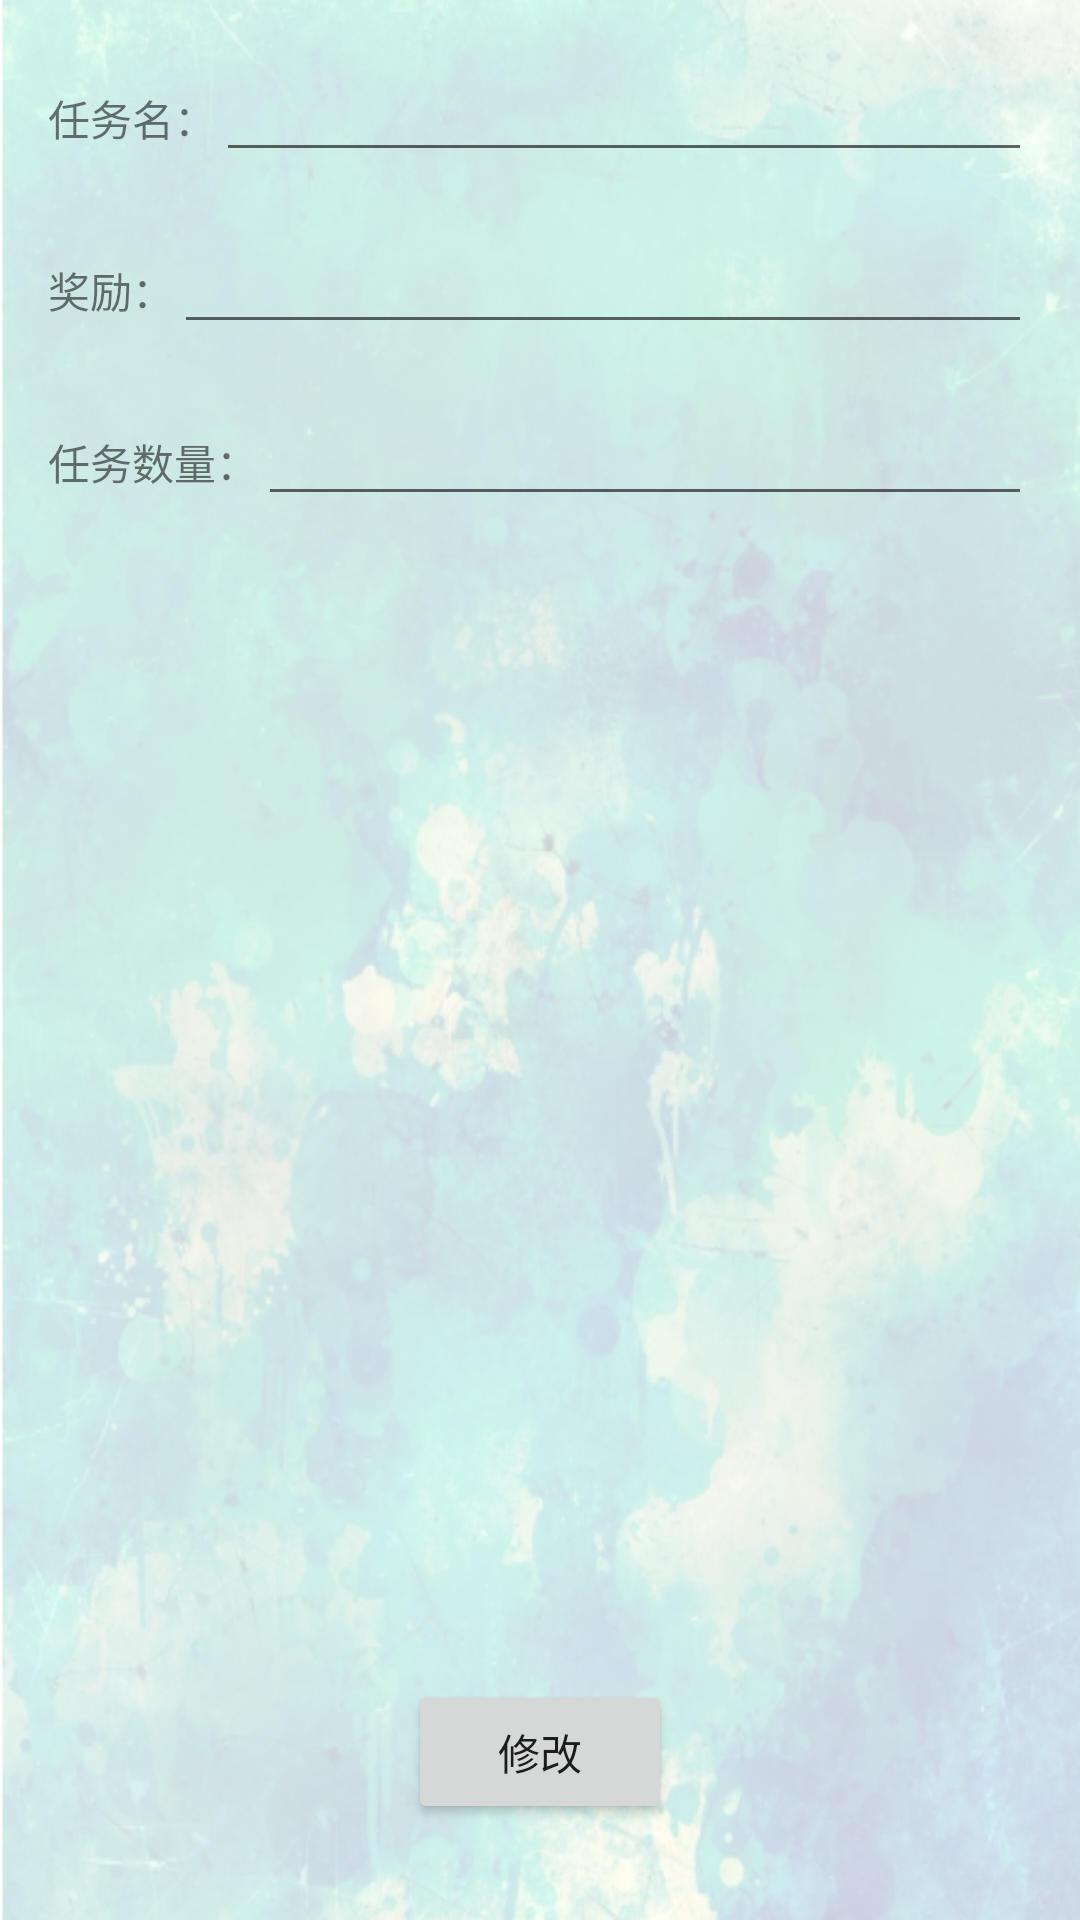

This screen was rendered from an Android layout file. Write that file and the resources it references.
<!-- AndroidManifest.xml: application theme Theme.MyApplication -->
<!-- res/layout/activity_edit_task.xml -->
<RelativeLayout xmlns:android="http://schemas.android.com/apk/res/android"
    xmlns:tools="http://schemas.android.com/tools"
    android:layout_width="match_parent"
    android:layout_height="match_parent"
    android:padding="16dp"
    tools:context=".AddTaskActivity">

    <LinearLayout
        android:id="@+id/titleLayout"
        android:layout_width="match_parent"
        android:layout_height="wrap_content"
        android:orientation="horizontal">

        <TextView
            android:layout_width="wrap_content"
            android:layout_height="wrap_content"
            android:text="@string/addText_title" />

        <EditText
            android:id="@+id/titleEditText"
            android:layout_width="0dp"
            android:layout_height="wrap_content"
            android:layout_weight="1"
            android:autofillHints="" />

    </LinearLayout>

    <LinearLayout
        android:id="@+id/rewardLayout"
        android:layout_width="match_parent"
        android:layout_height="wrap_content"
        android:layout_below="@id/titleLayout"
        android:layout_marginTop="16dp"
        android:orientation="horizontal">

        <TextView
            android:layout_width="wrap_content"
            android:layout_height="wrap_content"
            android:text="@string/addText_reward" />

        <EditText
            android:id="@+id/rewardEditText"
            android:layout_width="0dp"
            android:layout_height="wrap_content"
            android:layout_weight="1"
            android:inputType="number"
            android:autofillHints="" />

    </LinearLayout>

    <LinearLayout
        android:id="@+id/limitCountLayout"
        android:layout_width="match_parent"
        android:layout_height="wrap_content"
        android:orientation="horizontal"
        android:layout_below="@id/rewardLayout"
        android:layout_marginTop="16dp">

        <TextView
            android:id="@+id/limitCountTextView"
            android:layout_width="wrap_content"
            android:layout_height="wrap_content"
            android:text="@string/addText_limitCount" />

        <EditText
            android:id="@+id/limitCountEditText"
            android:layout_width="match_parent"
            android:layout_height="wrap_content"
            android:inputType="number"
            android:autofillHints="" />
    </LinearLayout>

    <Button
        android:id="@+id/button_edit"
        android:layout_width="wrap_content"
        android:layout_height="wrap_content"
        android:text="@string/buttonText_edit"
        android:layout_centerHorizontal="true"
        android:layout_alignParentBottom="true"
        android:layout_marginBottom="16dp" />

</RelativeLayout>
<!-- resources referenced by this layout -->
<resources>
  <string name="addText_limitCount">任务数量：</string>
  <string name="addText_reward">奖励：</string>
  <string name="addText_title">任务名：</string>
  <string name="buttonText_edit">修改</string>
  <style name="Theme.MyApplication" parent="Theme.MaterialComponents.DayNight.DarkActionBar">
          
          <item name="colorPrimary">@color/purple_500</item>
          <item name="colorPrimaryVariant">@color/purple_700</item>
          <item name="colorOnPrimary">@color/white</item>
          
          <item name="colorSecondary">@color/teal_200</item>
          <item name="colorSecondaryVariant">@color/teal_700</item>
          <item name="colorOnSecondary">@color/black</item>
          
          <item name="android:statusBarColor">?attr/colorPrimaryVariant</item>
          
          <item name="android:windowBackground">@drawable/background</item>
      </style>
  <!-- drawable background: png bitmap (drawable, 444424 bytes) -->
  <!-- not gathered from this repository: default colours our renderer supplied (Android Studio template values) -->
  <color name="purple_500">#FF6200EE</color>
  <color name="purple_700">#FF3700B3</color>
  <color name="teal_200">#FF03DAC5</color>
  <color name="teal_700">#FF018786</color>
  <color name="black">#FF000000</color>
  <color name="white">#FFFFFFFF</color>
</resources>
